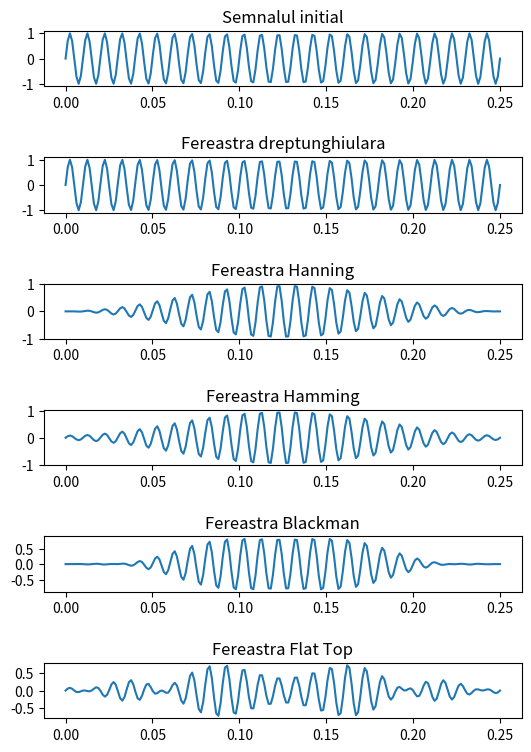
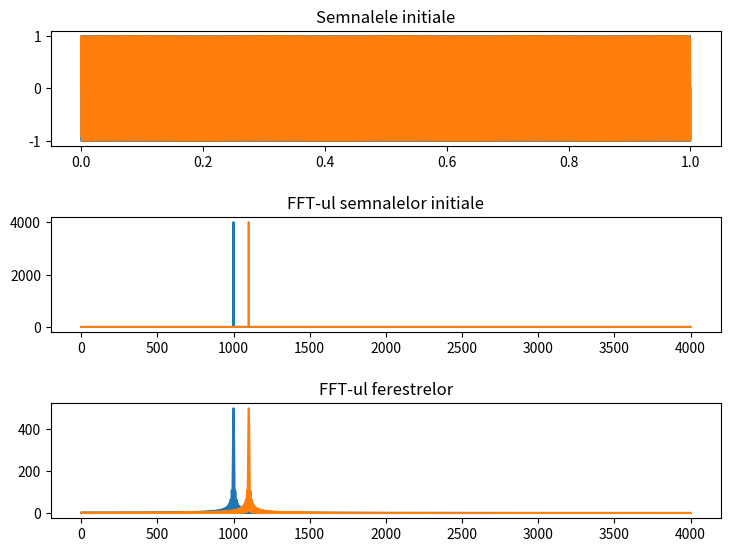

The script that saved these images, in order: (Note: this script raises an exception after producing the figures.)
import math
import numpy as np
import matplotlib.pyplot as plt

# 1
"""
    N = ?
    f_s = 44.1kHz
    distantarea binurilor DFT = 1Hz
"""


def ex1():
    print("Exercitiul 1")
    # f_s = 44.1 * 1000 #Hz
    # distantarea binurilor are ca formula f_s/N
    # f_s / N = 1 <=> 44100 / N = 1 => N = 44100 samples
    N = 44100 * 1
    print("Numar sample-uri necesare: ", N)


# 2
# a
"""
    A = 1
    fi = 0
    Nw = 200
"""


def sine(frequency, time, amplitude=1, phase=0):
    return amplitude * np.sin(2 * np.pi * frequency * time + phase)


def fereastraDreptunghiulara(n):
    fereastra = np.zeros(n)
    for i in range(n):
        fereastra[i] = 1.

    return fereastra


def fereastraHanning(n):
    fereastra = np.zeros(n)
    for i in range(n):
        fereastra[i] = 0.5 * (1 - math.cos(2 * math.pi * i / n))

    return fereastra


def fereastraHamming(n):
    fereastra = np.zeros(n)
    for i in range(n):
        fereastra[i] = 0.54 - 0.46 * math.cos(2 * math.pi * i / n)

    return fereastra


def fereastraBlackman(n):
    fereastra = np.zeros(n)
    for i in range(n):
        fereastra[i] = 0.42 - 0.5 * math.cos(2 * math.pi * i / n) + 0.08 * math.cos(6 * math.pi * i / n)

    return fereastra


def fereastraFlatTop(n):
    fereastra = np.zeros(n)
    for i in range(n):
        fereastra[i] = 0.22 - 0.42 * np.cos(2 * np.pi * i / n) + 0.28 * np.cos(6 * np.pi * i / n)
        + 0.007 * np.cos(8 * np.pi * i / n)

    return fereastra


def aplicaFereastra(x, fereastra):
    rezultat = np.zeros(x.shape)
    for i in range(len(rezultat)):
        if i < fereastra.shape[0]:
            rezultat[i] = x[i] * fereastra[i]
        else:
            rezultat[i] = 0.

    return rezultat


# b
"""
    f1 = 1000Hz
    f2 = 1100Hz
    f_s = 8000Hz
    N = 1000
"""

N = 1000
f1 = 1000
f2 = 1100
f_s = 8000

time_of_view = 0.25
n_samples = f_s * time_of_view + 1
time = np.linspace(0, time_of_view, int(n_samples))


def ex2_a():
    print("Exercitiul 2")
    fig, axs = plt.subplots(6, figsize=(6, 8))
    fig.tight_layout(pad=3.0)

    f_100 = 100
    n_samples_a = 200
    time_a = np.linspace(0, time_of_view, int(n_samples_a))

    sine100 = (sine(f_100, time_a))

    axs[0].set_title('Semnalul initial')
    axs[0].plot(time_a, sine100)

    # fereastra dreptunghiulara
    w1 = fereastraDreptunghiulara(200)
    filtrDreptunghiular = aplicaFereastra(sine100, w1)

    axs[1].set_title('Fereastra dreptunghiulara')
    axs[1].plot(time_a, filtrDreptunghiular)

    # fereastra Hanning
    w2 = fereastraHanning(200)
    filtrHanning = aplicaFereastra(sine100, w2)

    axs[2].set_title('Fereastra Hanning')
    axs[2].plot(time_a, filtrHanning)

    # fereastra Hamming
    w3 = fereastraHamming(200)
    filtrHamming = aplicaFereastra(sine100, w3)

    axs[3].set_title('Fereastra Hamming')
    axs[3].plot(time_a, filtrHamming)

    # fereastra Blackman
    w4 = fereastraBlackman(200)
    filtrBlackman = aplicaFereastra(sine100, w4)

    axs[4].set_title('Fereastra Blackman')
    axs[4].plot(time_a, filtrBlackman)

    # fereastra Flat Top
    w5 = fereastraFlatTop(200)
    filtrFlatTop = aplicaFereastra(sine100, w5)

    axs[5].set_title('Fereastra Flat Top')
    axs[5].plot(time_a, filtrFlatTop)

    plt.show()


def ex2_b():
    fig, axs = plt.subplots(3, figsize=(8, 6))
    fig.tight_layout(pad=3.0)

    time_of_view_b = 1
    fs = 8000
    n_samples_b = time_of_view_b * fs + 1
    time_b = np.linspace(0, time_of_view_b, int(n_samples_b))

    f1 = 1000
    f2 = 1100
    sine1 = sine(f1, time_b)
    sine2 = sine(f2, time_b)

    axs[0].set_title('Semnalele initiale')
    axs[0].plot(time_b, sine1)
    axs[0].plot(time_b, sine2)

    w = fereastraDreptunghiulara(1000)

    fft1 = np.abs(np.fft.fft(sine1, 8000))
    fft2 = np.abs(np.fft.fft(sine2, 8000))

    N_fft1 = len(fft1)
    N_fft2 = len(fft2)

    fft1_filtered = np.abs(np.fft.fft(aplicaFereastra(sine1, w)))
    fft2_filtered = np.abs(np.fft.fft(aplicaFereastra(sine2, w)))

    N_fft1_filtered = len(fft1_filtered)
    N_fft2_filtered = len(fft2_filtered)

    axs[1].set_title('FFT-ul semnalelor initiale')
    axs[1].plot(fft1[:N_fft1 // 2])
    axs[1].plot(fft2[:N_fft2 // 2])

    axs[2].set_title('FFT-ul ferestrelor')
    axs[2].plot(fft1_filtered[:N_fft1_filtered // 2])
    axs[2].plot(fft2_filtered[:N_fft2_filtered // 2])

    plt.show()


# 3
def ex3():
    print("Exercitiul 3")
    samples = 72  # sample-urile sunt la distanta de o ora si avem 72 de ore in 3 zile
    time_3 = np.linspace(0, 72, 72)
    f = open('trafic.csv')
    cars = []
    f.readline()
    for i in range(samples):
        x = int(f.readline().strip())
        cars.append(x)
    f.close()

    cars = np.array(cars)

    plt.figure()
    plt.grid(True)
    data_line, = plt.plot(time_3, cars, label='Data')

    lines_legend = [data_line]
    sizes = [5, 9, 13, 17]

    for size in sizes:
        cars_ext = np.pad(cars, (size - 1, 0), 'constant')
        medie_alunecatoare = np.convolve(cars_ext, np.ones(size) / size, 'valid')

        print("Media alunecatoare pentru w = " + str(size) + ":")
        print(medie_alunecatoare)

        line, = plt.plot(time_3[size:], medie_alunecatoare[size:], label='Window size = ' + str(size))
        lines_legend.append(line)

    plt.legend(handles=lines_legend)
    plt.show()


ex1()
ex2_a()
ex2_b()
ex3()
